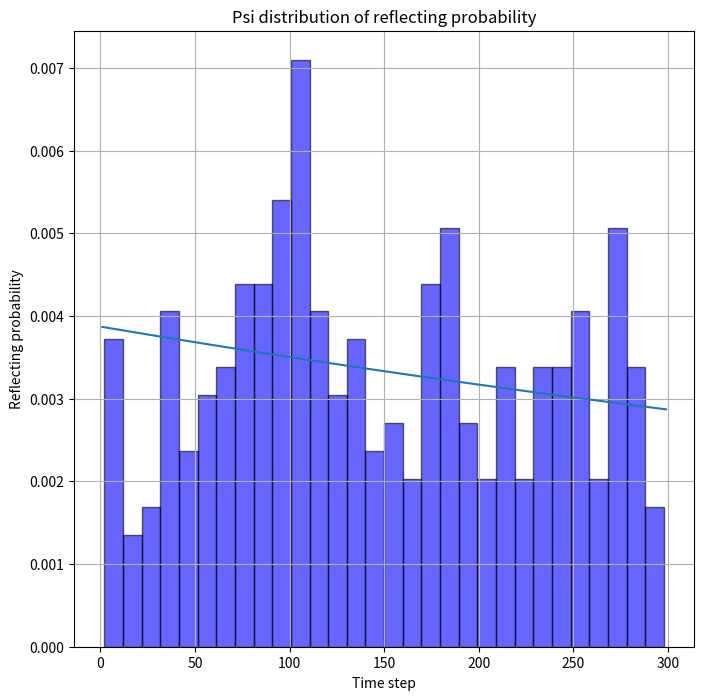
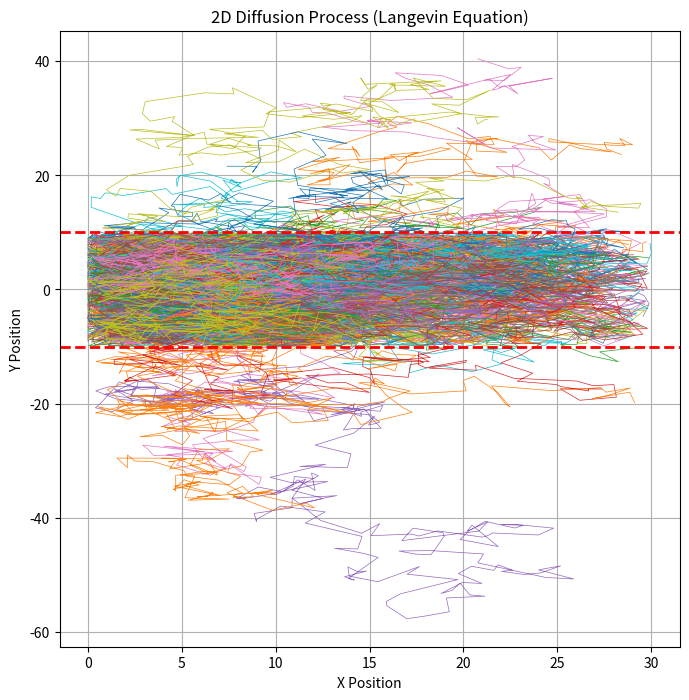
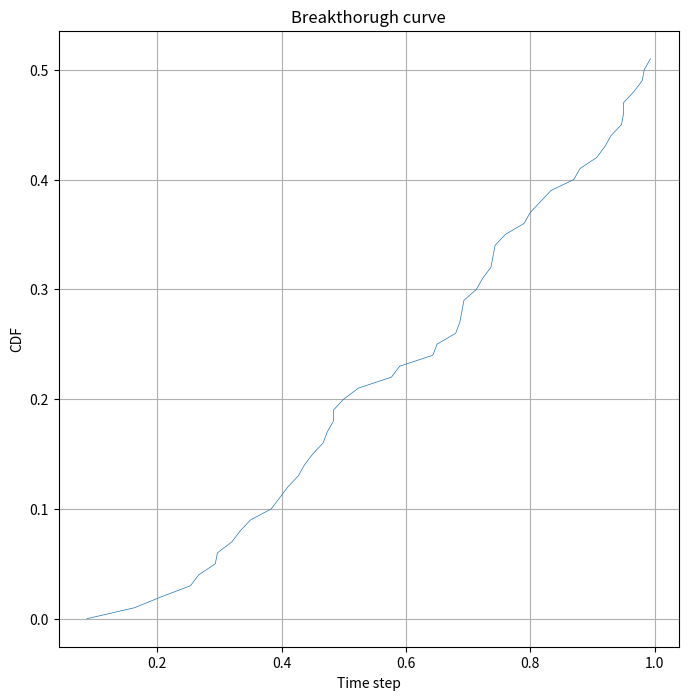

Write Python code to recreate these figures, in order.
import numpy as np
import matplotlib.pyplot as plt
import math

# Parameters
num_steps = 300 # Number of steps
D = 1.0  # Diffusion constant
noise_strength = np.sqrt(2 * D)  # Strength of the noise term
mean = 0
std = 1
num_particles = 100
uby = 10 # Vertical Upper Boundary
lby = -10 # Vertical Lower Boundary
lbx = 0 # Horizontal Left Boundary
rbx = 30 # Horizontal Right Boundary
init_shift = 1 # It aggregates the initial positions of the particles around the centre of the domain
k = 0.001 # Reflection efficiency
crossProbThreshold = 2

react_dist = [math.exp(-k*t)*k for t in range(1, num_steps)]
psi = [react/sum(react_dist) for react in react_dist]
samples = np.random.choice(range(1, num_steps), size=num_steps, p=psi)

crossProb = np.random.normal(mean, std, num_steps)
bounces = 0

# Initialize arrays to store position data
x = [np.zeros(num_steps) for _ in range(num_particles)]
y0 = np.linspace(lby+init_shift, uby-init_shift, num_particles)
y = [np.zeros(num_steps) for _ in range(num_particles)]
for index, array in enumerate(y):
    array[0] = y0[index]

# Simulate Langevin dynamics
for n, position in enumerate(x):
    cross = False # After the particle crosses the fracture's walls once, it can freely move from fracture to matric and viceversa
    for i in range(1, num_steps):
        # Generate random forces (Gaussian white noise)
        eta_x = np.random.normal(mean, std)
        eta_y = np.random.normal(mean, std)
        
        x[n][i] = x[n][i-1] + noise_strength*eta_x
        y[n][i] = y[n][i-1] + noise_strength*eta_y

        if x[n][i] < lbx:
            x[n][i] = x[n][i-1] - noise_strength*eta_x
        # The following condition compares the particle time step i with a sample vector which stores the reflecting probabilities randomly arranged
        # The particle gets reflected until it crosses the fracture's wall. Once it crossed it moves freely between fractures' boundaries
        if cross == False:
            # The particle bounces against the fracture's wall
            if (y[n][i] > uby or y[n][i] < lby) and crossProb[i] < crossProbThreshold:
                y[n][i] = y[n][i-1] - noise_strength*eta_y
                bounces = bounces+1
            # The particle crosses the fracture's wall
            if (y[n][i] > uby or y[n][i] < lby) and crossProb[i] > crossProbThreshold:
                cross = True
        if x[n][i] > rbx:
            x[n] = x[n][:i]
            y[n] = y[n][:i]
            break

bc_time = [len(value)/num_steps for index, value in enumerate(x) if len(value)<num_steps]
bc_time.sort()
cum_part = [index/num_particles for index, value in enumerate(bc_time)]

# Plot reflection probability
plt.figure(figsize=(8, 8))
plt.plot(range(1, num_steps), psi)
plt.hist(samples, bins=30, density=True, alpha=0.6, color='blue', edgecolor='black', label='Sampled Data')
plt.title("Psi distribution of reflecting probability")
plt.xlabel("Time step")
plt.ylabel("Reflecting probability")
plt.grid(True)

# Plot the trajectory
plt.figure(figsize=(8, 8))
for i in range(num_particles):
    plt.plot(x[i], y[i], lw=0.5)
plt.axhline(y=uby, color='r', linestyle='--', linewidth=2)
plt.axhline(y=lby, color='r', linestyle='--', linewidth=2)
plt.title("2D Diffusion Process (Langevin Equation)")
plt.xlabel("X Position")
plt.ylabel("Y Position")
plt.grid(True)
plt.show()

# Plot Breakthrough curve
plt.figure(figsize=(8, 8))
plt.plot(bc_time, cum_part, lw=0.5)
plt.title("Breakthorugh curve")
plt.xlabel("Time step")
plt.ylabel("CDF")
plt.grid(True)
plt.show()